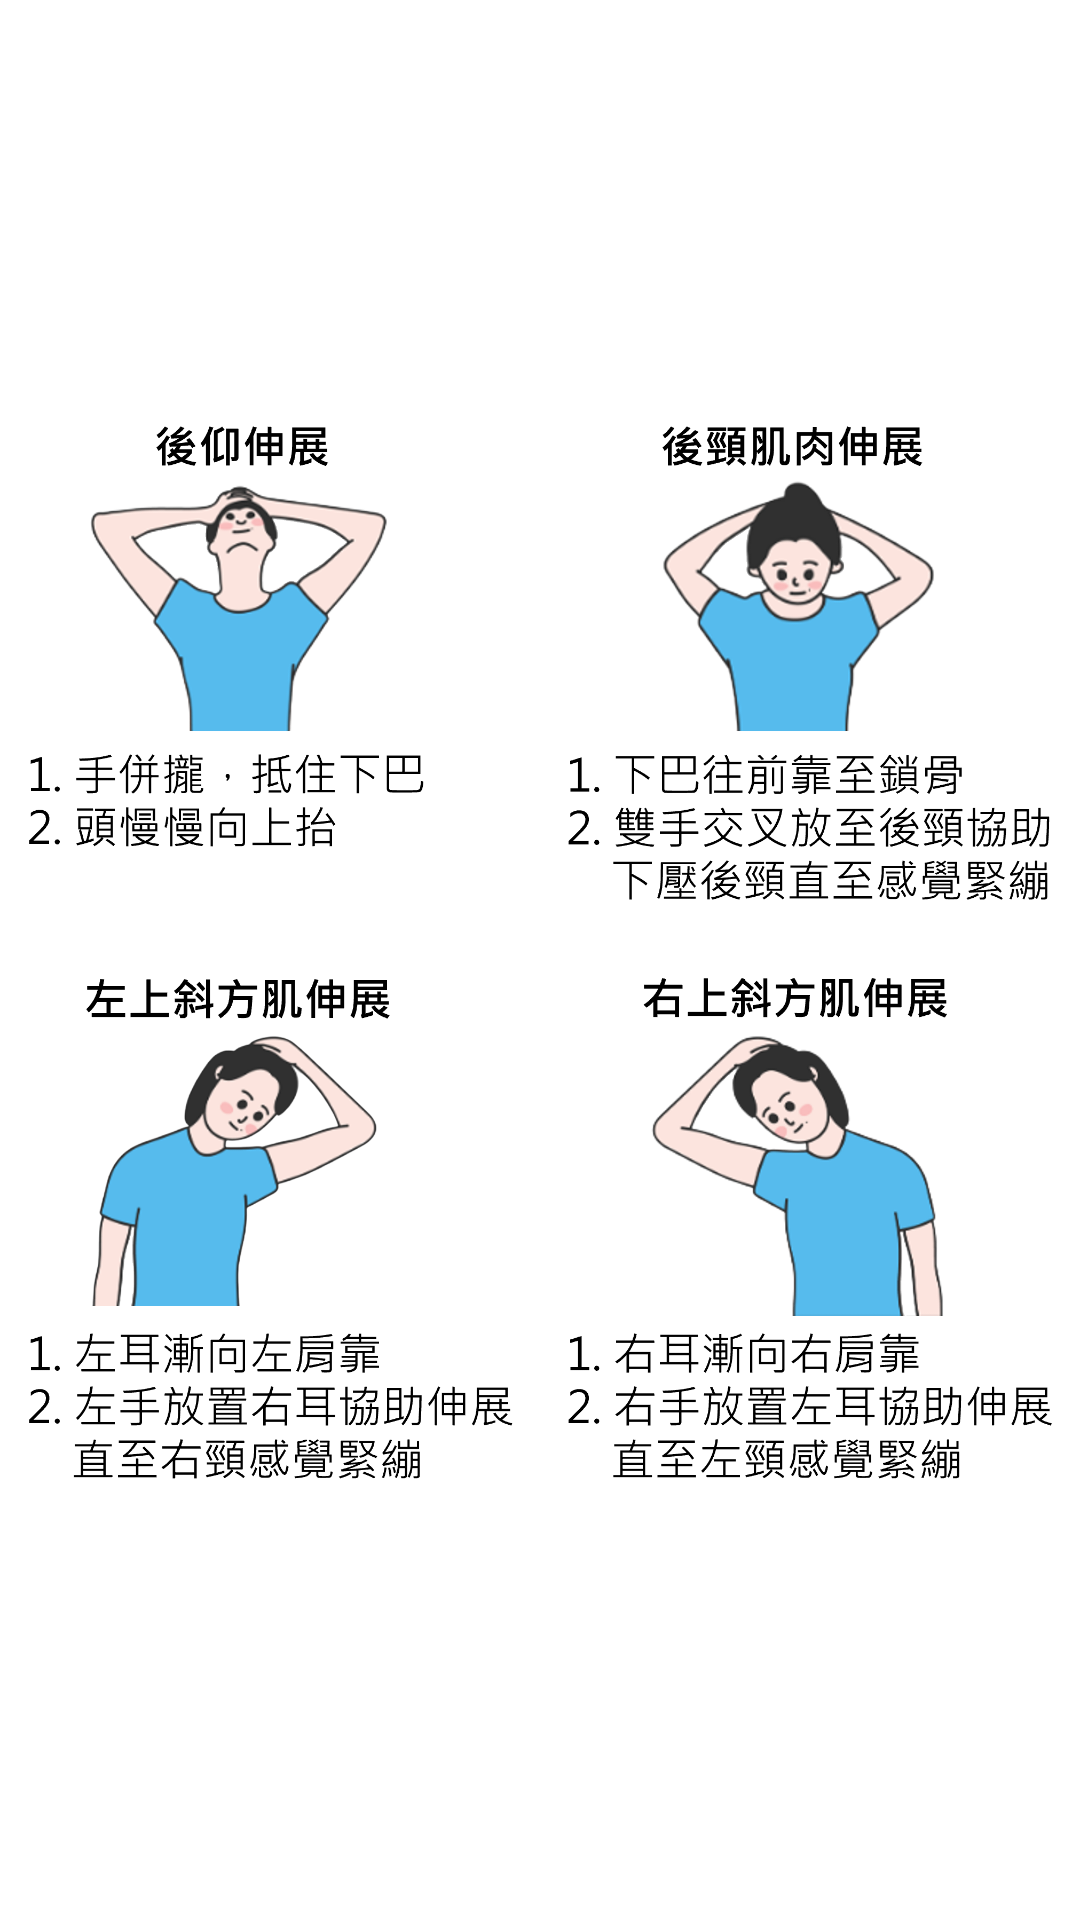

Android layout source for this screen:
<!-- AndroidManifest.xml: application theme Theme.PoseEstimation -->
<!-- res/layout/image.xml -->
<?xml version="1.0" encoding="utf-8"?>
<LinearLayout xmlns:android="http://schemas.android.com/apk/res/android"
    xmlns:app="http://schemas.android.com/apk/res-auto"
    android:layout_width="match_parent"
    android:layout_height="wrap_content"
    android:orientation="vertical"
    android:paddingTop="0dp"
    android:paddingEnd="0dp">

    <ImageView
        android:id="@+id/imageView4"
        android:layout_width="match_parent"
        android:layout_height="300dp"
        android:layout_marginTop="20dp"
        android:layout_marginBottom="20dp"
        android:layout_weight="1"
        app:srcCompat="@drawable/pic" />
</LinearLayout>
<!-- resources referenced by this layout -->
<resources>
  <!-- drawable pic: png bitmap (drawable, 679478 bytes) -->
  <style name="Theme.PoseEstimation" parent="Theme.MaterialComponents.Light.NoActionBar">
          
          <item name="colorPrimary">@color/purple_500</item>
          <item name="colorPrimaryVariant">@color/purple_700</item>
          <item name="colorOnPrimary">@color/white</item>
          
          <item name="colorSecondary">@color/teal_200</item>
          <item name="colorSecondaryVariant">@color/teal_700</item>
          <item name="colorOnSecondary">@color/black</item>
          
          <item name="android:statusBarColor" tools:targetApi="l">@color/black</item>
          
          <item name="android:textColor">@color/black</item>
          <item name="android:textSize">16sp</item>
      </style>
  <!-- not gathered from this repository: default colours our renderer supplied (Android Studio template values) -->
  <color name="purple_500">#FF6200EE</color>
  <color name="purple_700">#FF3700B3</color>
  <color name="teal_200">#FF03DAC5</color>
  <color name="teal_700">#FF018786</color>
  <color name="black">#FF000000</color>
  <color name="white">#FFFFFFFF</color>
</resources>
